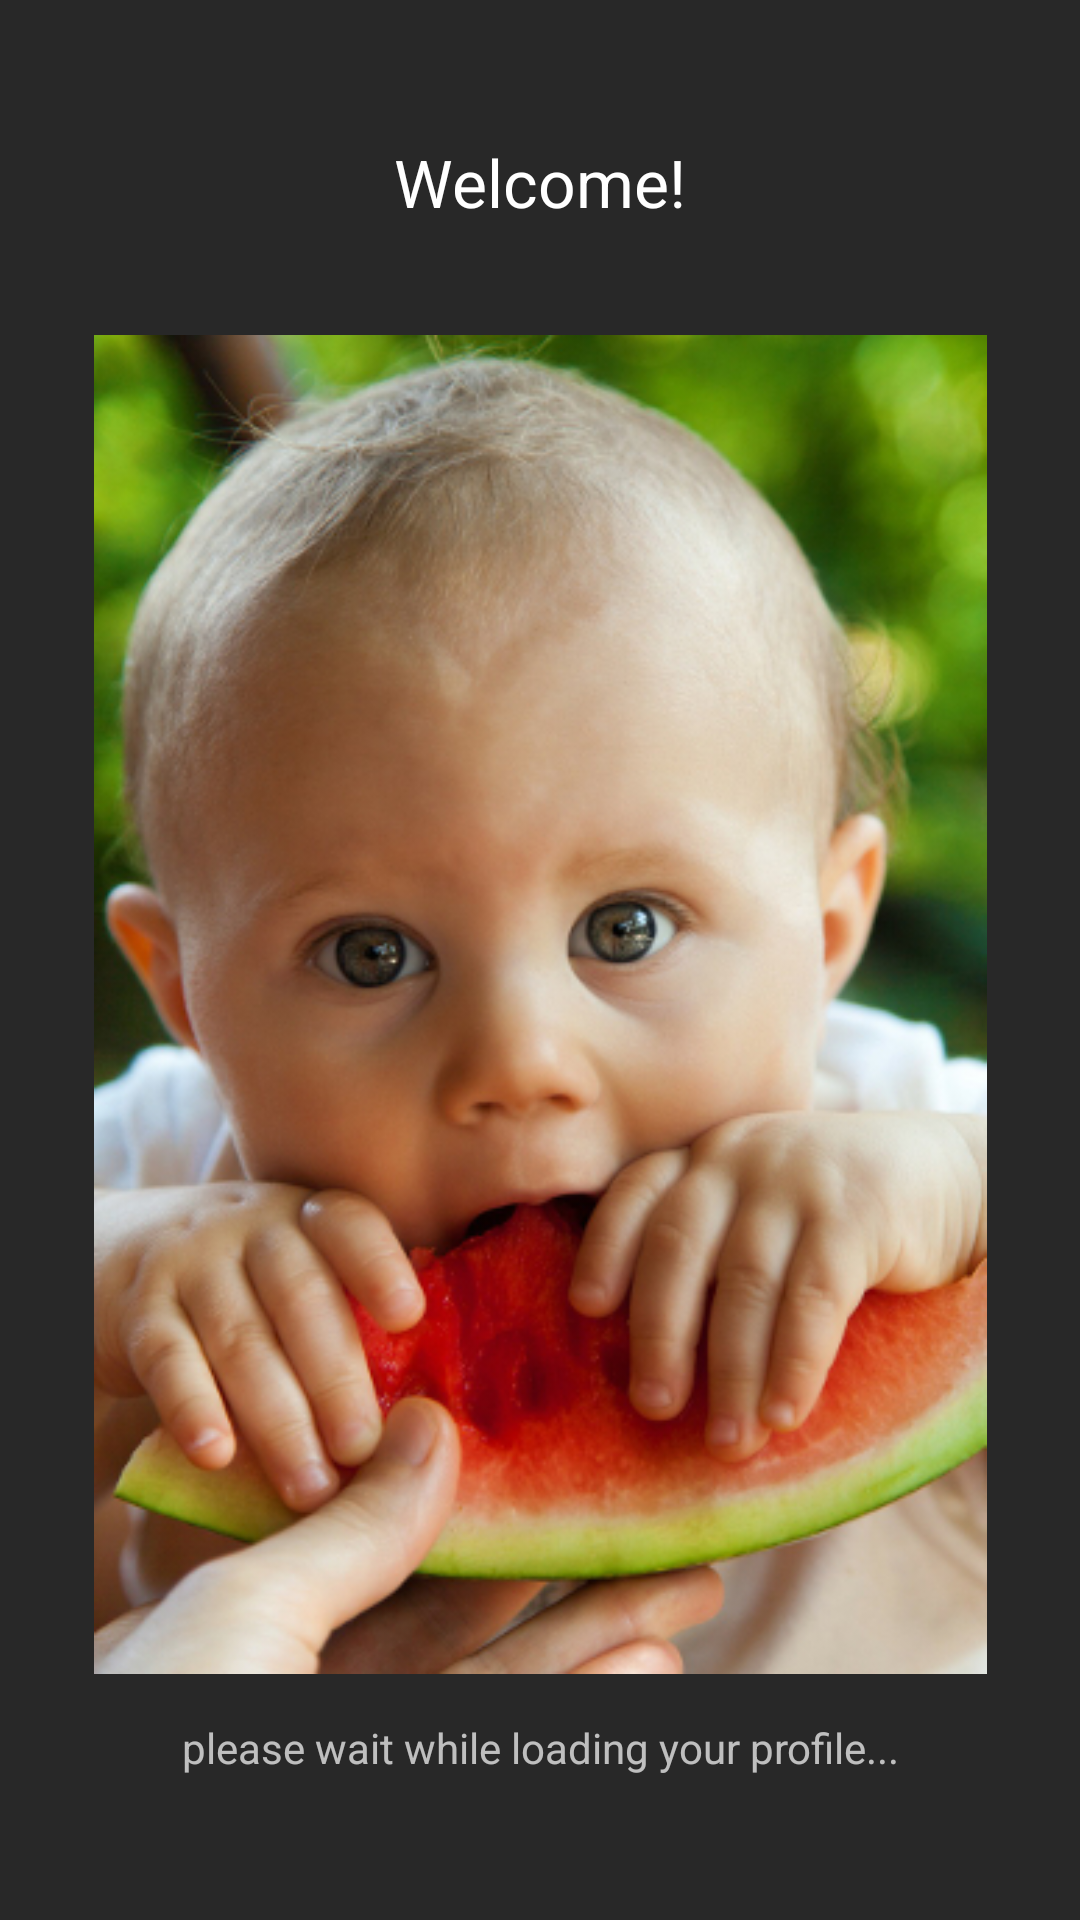

Here is an Android app screen rendered from its layout file. Give the layout XML and the strings, colors and styles it references.
<!-- AndroidManifest.xml: application theme AppTheme -->
<!-- res/layout/activity_login2.xml -->
<LinearLayout xmlns:android="http://schemas.android.com/apk/res/android"
    xmlns:tools="http://schemas.android.com/tools" android:layout_width="match_parent"
    android:layout_height="match_parent"
    android:background="#ff282828"
    android:paddingBottom="@dimen/activity_vertical_margin"
    android:paddingLeft="@dimen/activity_horizontal_margin"
    android:paddingRight="@dimen/activity_horizontal_margin"
    android:paddingTop="@dimen/activity_vertical_margin"
    tools:context="il.ac.huji.freefood.activities_one_class.LoginActivity"
    android:orientation="vertical">

    <RelativeLayout
        android:layout_width="match_parent"
        android:layout_height="0dp"
        android:layout_weight="0.15">
        <TextView
            android:id="@+id/login2_textView"
            android:layout_width="match_parent"
            android:layout_height="match_parent"
            android:padding="30dp"
            android:gravity="center_horizontal"
            android:text="Welcome!"
            android:textAppearance="?android:attr/textAppearanceLarge"
        />
    </RelativeLayout>
    <RelativeLayout
            android:layout_width="match_parent"
            android:layout_height="0dp"
            android:layout_weight="0.7">
            <ImageView
                android:id="@+id/login2_imageView"
                android:layout_width="match_parent"
                android:layout_height="match_parent"
                android:scaleType="centerInside"
                android:background="#ff282828"
                android:src="@drawable/baby" />
    </RelativeLayout>



    <TextView
        android:id="@+id/tv_login_undertext"
        android:layout_width="match_parent"
        android:layout_height="wrap_content"
        android:gravity="center_horizontal"
        android:text="please wait while loading your profile..."
        android:paddingTop="15dp"
        android:layout_weight="0.05"/>
    
</LinearLayout>
<!-- resources referenced by this layout -->
<resources>
  <dimen name="activity_horizontal_margin">16dp</dimen>
  <dimen name="activity_vertical_margin">16dp</dimen>
  <!-- drawable baby: jpg bitmap (drawable, 171625 bytes) -->
  <style name="AppTheme" parent="Theme.AppCompat" />
</resources>
